Run: headless pygame with SDL's dummy video driver; simulated clock (each Clock.tick advances the game by its frame time, no real sleeping); random seed 0; keys injected as events and as key.get_pressed() state; no mouse input.
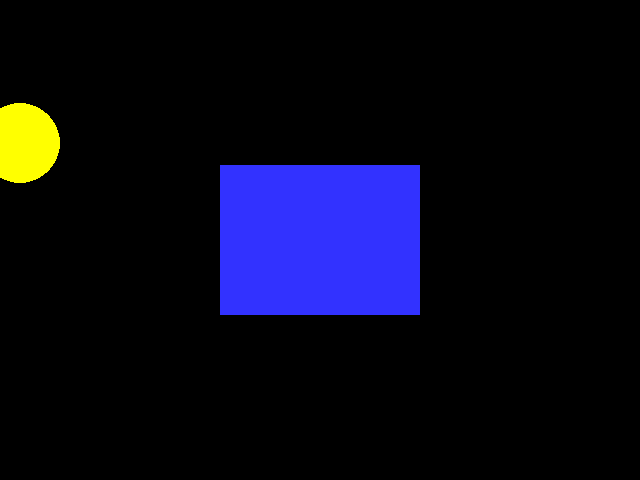
Frame 1 of 4 · flips 1–60 · no input
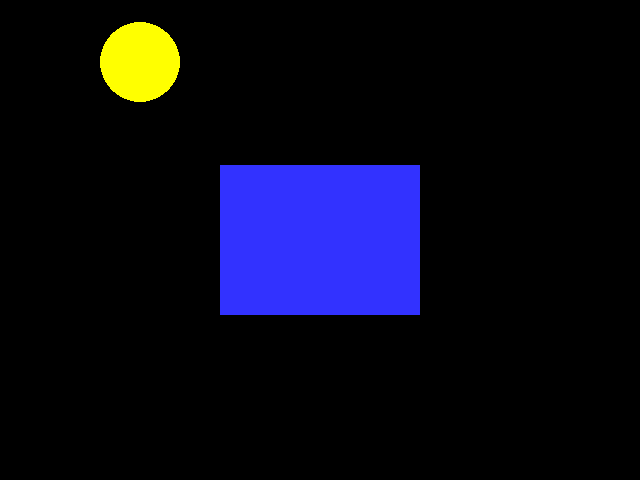
Frame 2 of 4 · flips 61–180 · tapped SPACE, RETURN · held RIGHT (→), D
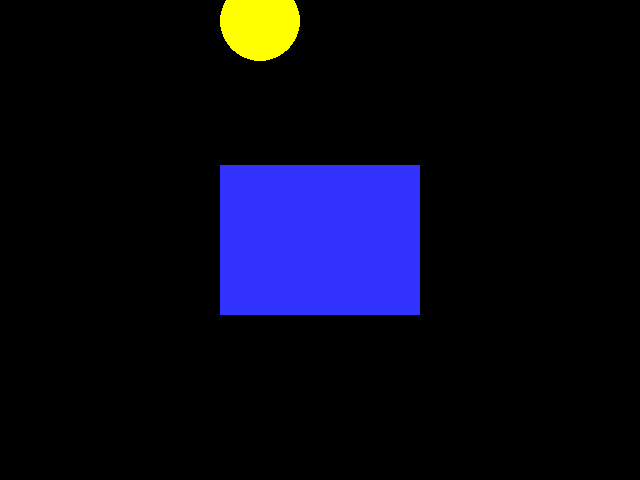
Frame 3 of 4 · flips 181–300 · held DOWN (↓), S
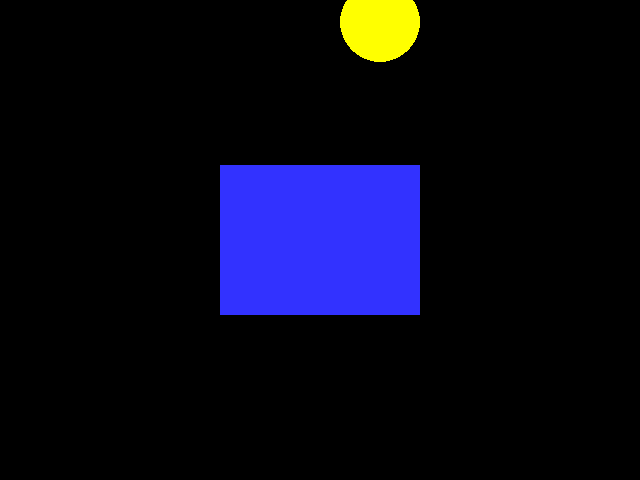
Frame 4 of 4 · flips 301–420 · held LEFT (←), A, UP (↑), W

The pygame program that drew these frames:

import pygame
# -- Global Constants

# -- Colours
BLACK = (0,0,0)
RED = (255,0,0)
WHITE = (255,255,255)
BLUE = (50,50,255)
YELLOW = (255,255,0)

# -- Initialise PyGame
pygame.init()

# -- Manages how fast screen refreshes

clock = pygame.time.Clock()


# -- Blank Screen
size = (640,480)
screen = pygame.display.set_mode(size)

# -- Title of new window/screen
pygame.display.set_caption("My First Flipbook")

# scaling factor needs to be power of 2 for efficent maths
# I'm scaling up the virtual world as 640x480 does not have
# enough pixels to simulate reality
scale_factor = 16
game_over = False
circle_x_pos = -40 * scale_factor
circle_y_pos = 200 * scale_factor
y_dir = -1
x_dir = 1
x_speed = 1 * scale_factor
y_speed = 1 * scale_factor
gravity = 1  # Acceleration due to gravity


### -- Game Loop
while not game_over:
    # -- User input and controls
    for event in pygame.event.get():
        if event.type == pygame.QUIT:
            game_over = True
        #End If
    #Next event
            
    # -- Game logic goes after this comment

    # Reset sun to beginning 
    if circle_x_pos > 680 * scale_factor:
        circle_x_pos = -40 * scale_factor
        circle_y_pos = 200 * scale_factor
        y_speed = 1 * scale_factor

    # update sun x,y position
    circle_x_pos = circle_x_pos + x_dir * x_speed
    circle_y_pos = circle_y_pos + y_dir * y_speed
    # Change y velocity based on gravity
    if circle_x_pos % (22*scale_factor) == 0:
        y_speed = y_speed - gravity

        # -- Screen background is BLACK
    screen.fill (BLACK)

    # -- Draw here
    pygame.draw.rect(screen, BLUE, (220,165,200,150))
    pygame.draw.circle(screen, YELLOW, (circle_x_pos//scale_factor,circle_y_pos//scale_factor),40,0)
    # -- flip display to reveal new position of objects
    pygame.display.flip()

    # - The clock ticks over
    clock.tick(60)

#End While - End of game loop

pygame.quit()
